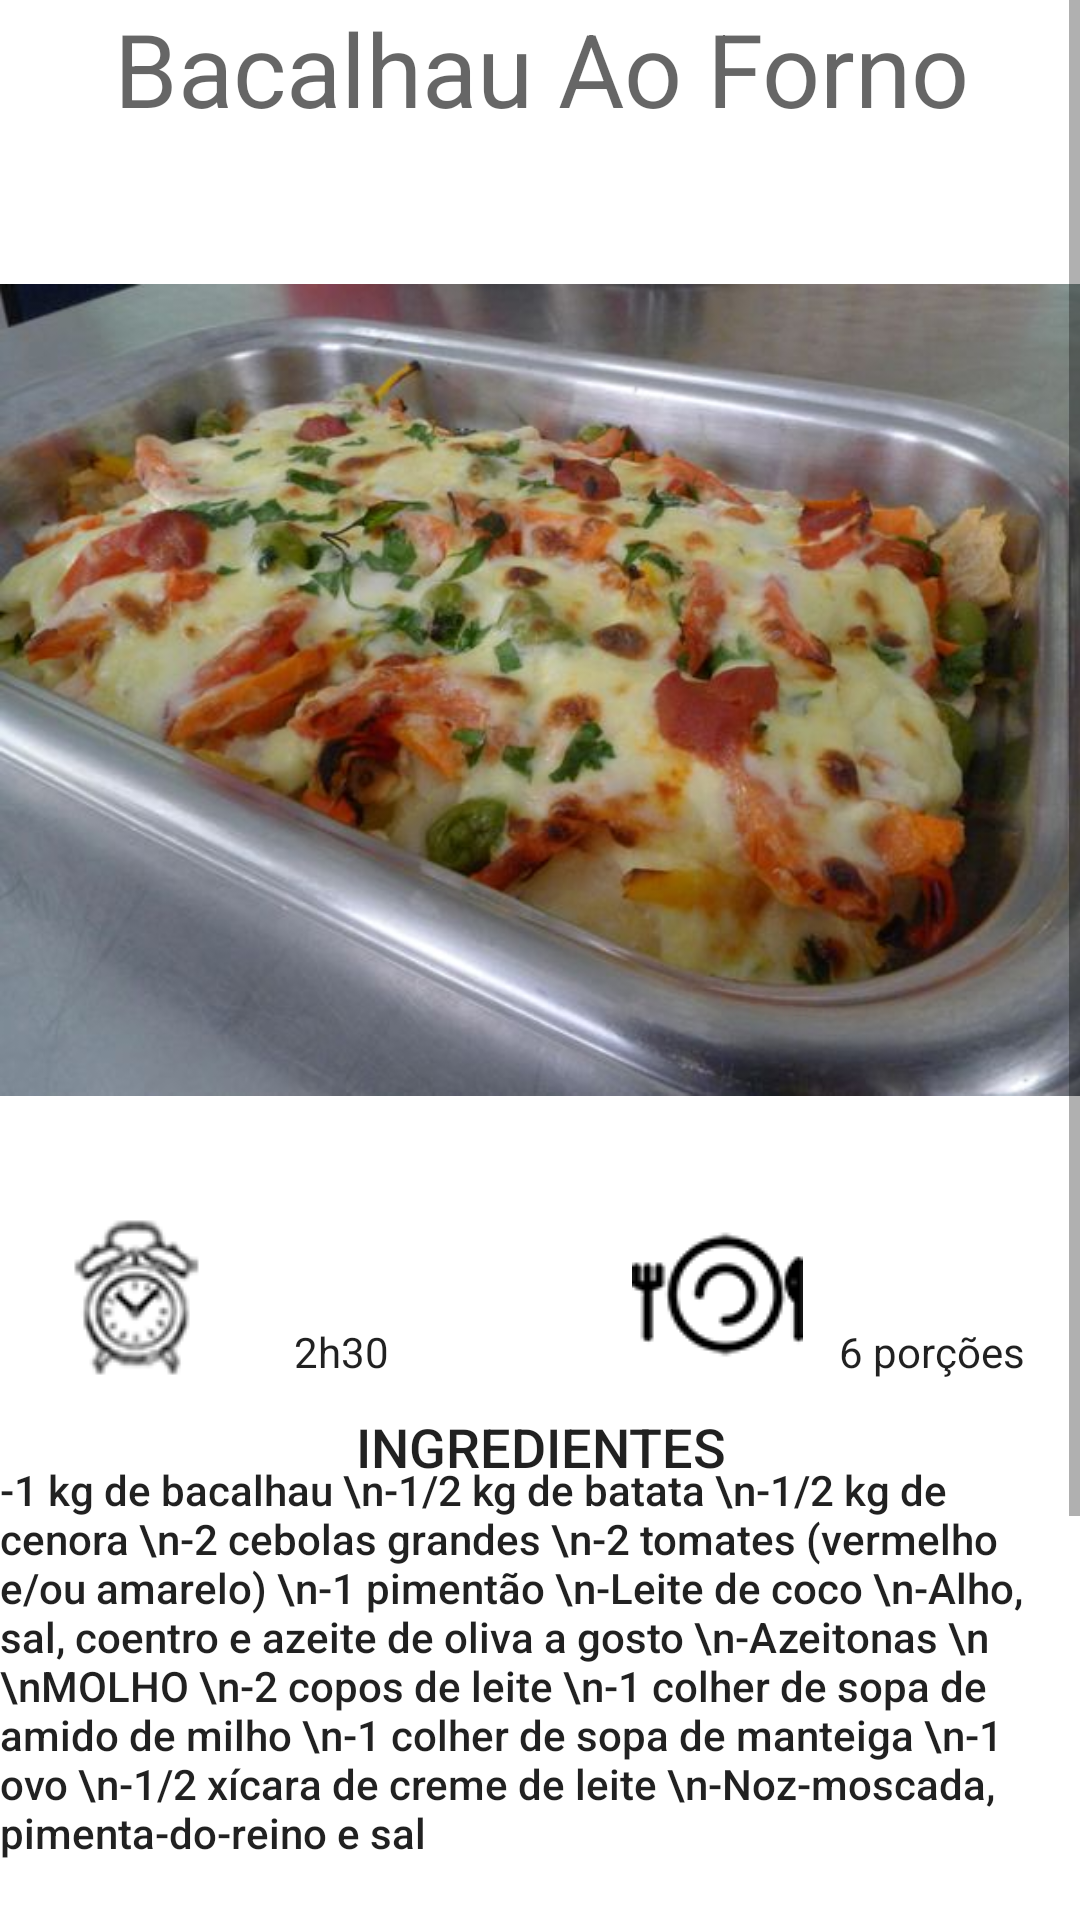

Reconstruct the res/layout file that produces this screen, plus the resources it refers to.
<!-- AndroidManifest.xml: application theme Theme.AppTurma -->
<!-- res/layout/activity_receitas.xml -->
<?xml version="1.0" encoding="utf-8"?>
<ScrollView
    xmlns:android="http://schemas.android.com/apk/res/android"
    xmlns:app="http://schemas.android.com/apk/res-auto"
    xmlns:tools="http://schemas.android.com/tools"
    android:layout_width="match_parent"
    android:layout_height="match_parent"
    android:orientation="vertical"
    android:paddingLeft="@dimen/activity_horizontal_margin"
    android:paddingRight="@dimen/activity_horizontal_margin"
    android:paddingTop="@dimen/activity_vertical_margin"
    android:paddingBottom="@dimen/activity_vertical_margin"
    tools:context=".Receitas">

    <LinearLayout
        android:layout_width="match_parent"
        android:layout_height="wrap_content"
        android:orientation="vertical"
        android:weightSum="0">

    <FrameLayout
        android:id="@+id/receitas_frame"
        android:layout_width="match_parent"
        android:layout_height="match_parent"/>

    <LinearLayout
        android:layout_width="match_parent"
        android:layout_height="wrap_content"
        android:orientation="vertical"
        android:weightSum="0">

        <RelativeLayout
            android:id="@+id/relativePreparo"
            android:layout_width="wrap_content"
            android:layout_height="wrap_content">

            <TextView
                android:id="@+id/textViewTitulo"
                android:layout_width="match_parent"
                android:layout_height="wrap_content"
                android:text="@string/titulo"
                android:textAppearance="@style/TextAppearance.AppCompat.Display1"
                android:textAlignment="center"/>
            <ImageView
                android:id="@+id/imageViewBacalhau"
                android:layout_width="match_parent"
                android:layout_height="match_parent"
                android:layout_marginTop="10dp"
                android:layout_alignParentLeft="true"
                android:layout_alignParentStart="true"
                android:layout_centerVertical="true"
                app:srcCompat="@drawable/bacalhau"/>
            <ImageView
                android:id="@+id/imageViewPreparo"
                android:layout_width="wrap_content"
                android:layout_height="wrap_content"
                android:layout_alignParentBottom="true"
                android:layout_alignParentLeft="true"
                android:layout_alignParentStart="true"
                android:layout_marginBottom="18dp"
                android:layout_marginLeft="11dp"
                android:layout_marginStart="11dp"
                app:srcCompat="@drawable/preparo"/>
            <TextView
                android:id="@+id/textViewPreparo"
                android:layout_width="wrap_content"
                android:layout_height="wrap_content"
                android:layout_alignParentBottom="true"
                android:layout_marginLeft="16dp"
                android:layout_marginStart="16dp"
                android:layout_toEndOf="@+id/imageViewPreparo"
                android:layout_toRightOf="@+id/imageViewPreparo"
                android:text="2h30"
                android:textAppearance="@style/TextAppearance.AppCompat.Body1"/>
            <ImageView
                android:id="@+id/imageViewPorcao"
                android:layout_width="wrap_content"
                android:layout_height="wrap_content"
                android:layout_alignParentBottom="true"
                android:layout_alignParentEnd="true"
                android:layout_alignParentRight="true"
                android:layout_marginEnd="93dp"
                android:layout_marginRight="93dp"
                app:srcCompat="@drawable/porcao"/>
            <TextView
                android:id="@+id/textViewPorcao"
                android:layout_width="wrap_content"
                android:layout_height="wrap_content"
                android:layout_alignParentBottom="true"
                android:layout_alignParentEnd="true"
                android:layout_alignParentRight="true"
                android:layout_marginEnd="19dp"
                android:layout_marginRight="19dp"
                android:text="6 porções"
                android:textAppearance="@style/TextAppearance.AppCompat.Body1"/>

        </RelativeLayout>

        <RelativeLayout
            android:id="@+id/relativeIngredientes"
            android:layout_width="wrap_content"
            android:layout_height="wrap_content"
            android:layout_below="@id/relativePreparo">
            <TextView
                android:id="@+id/textViewIngredientes"
                android:layout_width="match_parent"
                android:layout_height="wrap_content"
                android:layout_marginTop="10dp"
                android:text="INGREDIENTES"
                android:textAppearance="@style/TextAppearance.AppCompat.Button"
                android:textAlignment="center"
                android:textSize="18dp"/>
            <TextView
                android:id="@+id/textViewIngredienteslista"
                android:layout_width="wrap_content"
                android:layout_height="wrap_content"
                android:layout_alignParentLeft="true"
                android:layout_alignParentStart="true"
                android:layout_marginTop="27dp"
                android:text="-1 kg de bacalhau
\n-1/2 kg de batata
\n-1/2 kg de cenora
\n-2 cebolas grandes
\n-2 tomates (vermelho e/ou amarelo)
\n-1 pimentão
\n-Leite de coco
\n-Alho, sal, coentro e azeite de oliva a gosto
\n-Azeitonas
\n
\nMOLHO
\n-2 copos de leite
\n-1 colher de sopa de amido de milho
\n-1 colher de sopa de manteiga
\n-1 ovo
\n-1/2 xícara de creme de leite
\n-Noz-moscada, pimenta-do-reino e sal"
android:textAppearance="@style/TextAppearance.AppCompat.Body2"/>
        </RelativeLayout>

        <RelativeLayout
            android:id="@+id/relativeDescricao"
            android:layout_width="wrap_content"
            android:layout_height="wrap_content"
            android:layout_below="@id/relativeIngredientes">

            <TextView
                android:id="@+id/textViewDescricao"
                android:layout_width="wrap_content"
                android:layout_height="wrap_content"
                android:layout_marginBottom="2dp"
                android:fontFamily="sans-serif-light"
                android:gravity="center"
                android:text="Bacalhau"
                android:textAllCaps="true"
                android:textColor="@android:color/black"
                android:textSize="18dp"
                android:layout_marginTop="15dp"
                android:layout_marginLeft="90dp"/>

            <TextView
                android:id="@+id/textViewDescricaoPreco"
                android:layout_width="wrap_content"
                android:layout_height="wrap_content"
                android:layout_alignParentBottom="true"
                android:layout_marginLeft="16dp"
                android:layout_marginStart="16dp"
                android:layout_toEndOf="@+id/textViewDescricao"
                android:textColor="@android:color/black"
                android:textSize="18dp"
                android:text="R$ 29,99 / kg"/>

        </RelativeLayout>

        <RelativeLayout
            android:layout_width="wrap_content"
            android:layout_height="wrap_content"
            android:layout_below="@id/relativeDescricao">
            <ImageView
                android:id="@+id/imageViewProduto"
                android:layout_width="match_parent"
                android:layout_height="match_parent"
                android:layout_weight=".6"
                android:contentDescription="baca"
                android:scaleType="centerCrop"
                app:srcCompat="@drawable/bacalhau02"
                android:layout_marginTop="15dp"/>
        </RelativeLayout>

    </LinearLayout>
    </LinearLayout>
</ScrollView>
<!-- resources referenced by this layout -->
<resources>
  <!-- drawable bacalhau: jpg bitmap (drawable, 43793 bytes) -->
  <!-- drawable bacalhau02: jpg bitmap (drawable, 30109 bytes) -->
  <!-- drawable porcao: png bitmap (drawable, 16387 bytes) -->
  <!-- drawable preparo: png bitmap (drawable, 17740 bytes) -->
  <string name="titulo">Bacalhau Ao Forno</string>
  <style name="Theme.AppTurma" parent="Theme.MaterialComponents.DayNight.DarkActionBar">
          
          <item name="colorPrimary">#3C5925</item>
          <item name="colorPrimaryVariant">#4B5940</item>
          <item name="colorOnPrimary">@color/white</item>
          
          <item name="colorSecondary">@color/teal_200</item>
          <item name="colorSecondaryVariant">@color/teal_700</item>
          <item name="colorOnSecondary">@color/black</item>
          
          <item name="android:statusBarColor" tools:targetApi="l">?attr/colorPrimaryVariant</item>
          
      </style>
  <!-- not gathered from this repository: default colours our renderer supplied (Android Studio template values) -->
  <color name="teal_200">#FF03DAC5</color>
  <color name="teal_700">#FF018786</color>
  <color name="black">#FF000000</color>
  <color name="white">#FFFFFFFF</color>
</resources>
